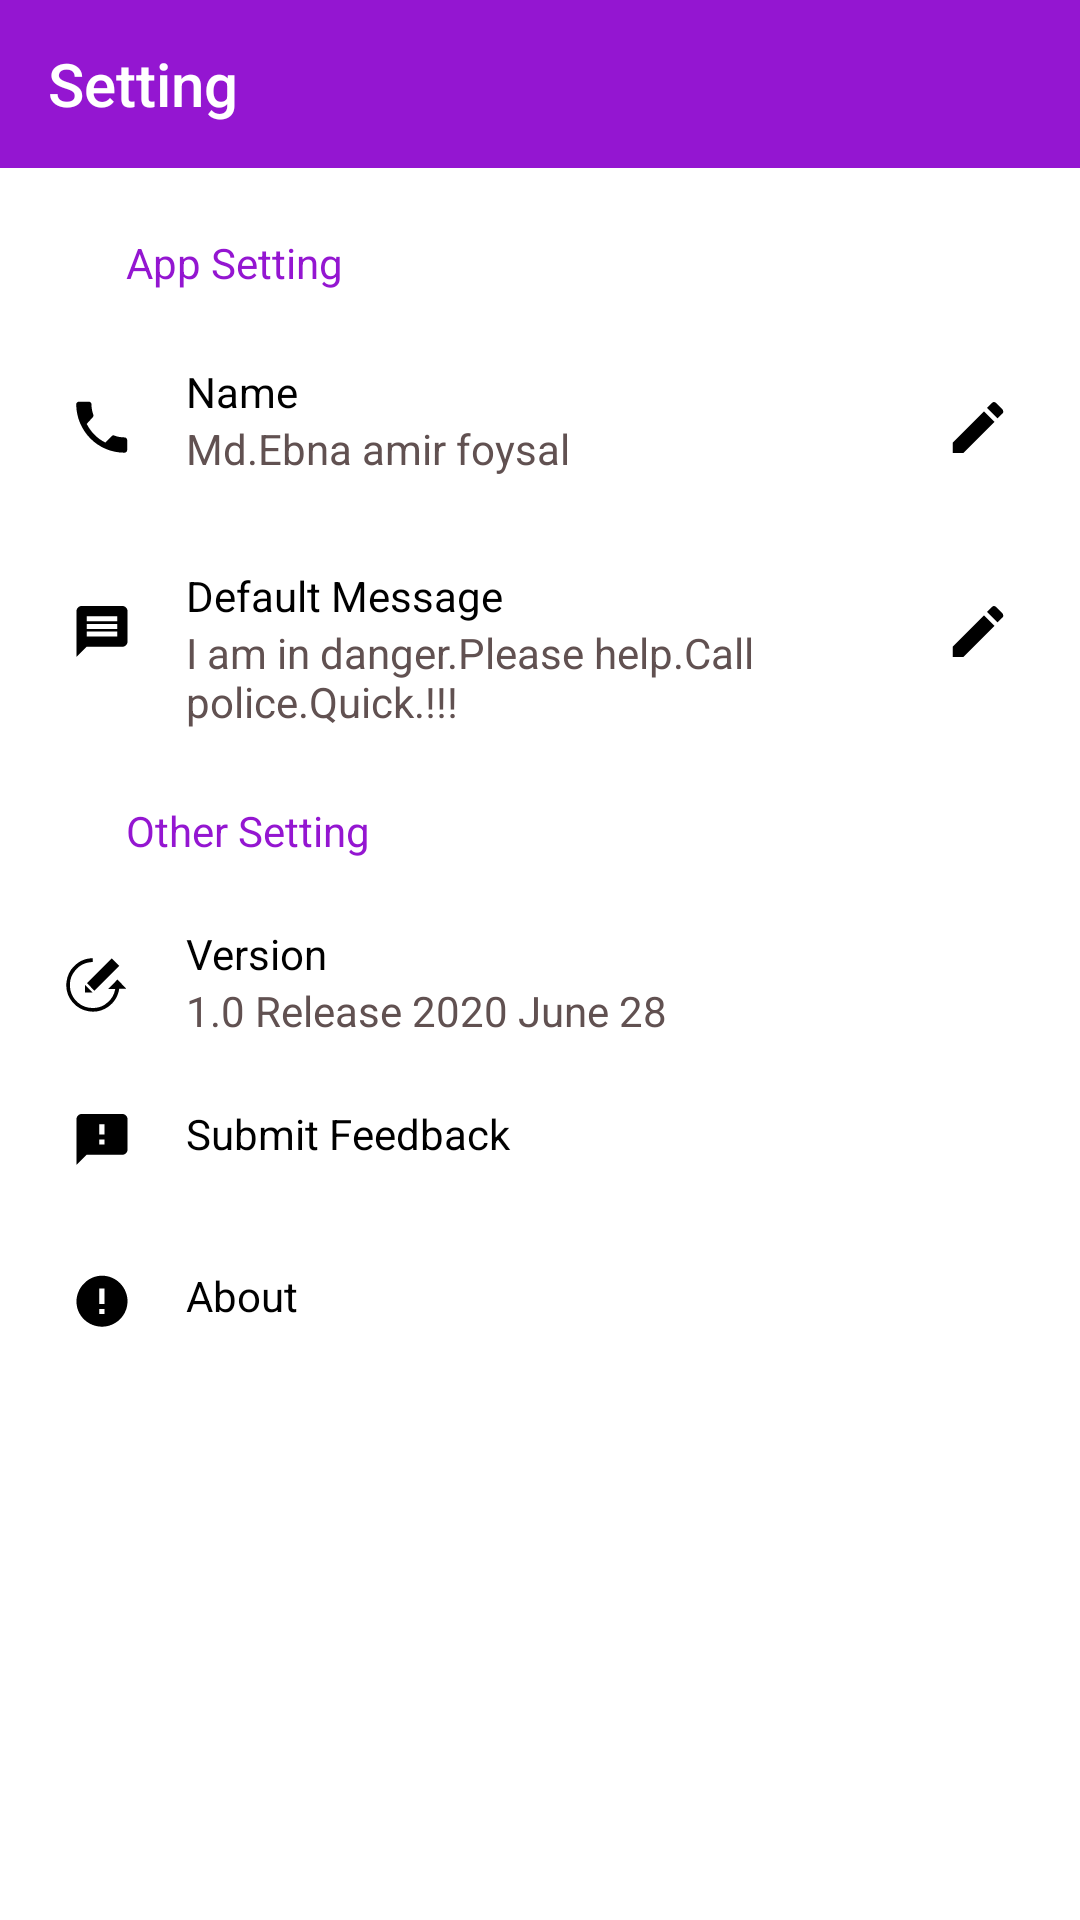

The Android layout XML behind this screen, and the referenced resources:
<!-- AndroidManifest.xml: activity theme Theme.MaterialComponents.Light.NoActionBar.Bridge -->
<!-- res/layout/activity_setting.xml -->
<?xml version="1.0" encoding="utf-8"?>
<RelativeLayout xmlns:android="http://schemas.android.com/apk/res/android"
    xmlns:app="http://schemas.android.com/apk/res-auto"
    xmlns:tools="http://schemas.android.com/tools"
    android:layout_width="match_parent"
    android:layout_height="match_parent"
    android:background="@color/white"
    tools:context=".Setting_Activity_Action.SettingActivity">

    <RelativeLayout
        android:id="@+id/Toolbar_layout"
        android:layout_width="match_parent"
        android:layout_height="wrap_content">

        <androidx.appcompat.widget.Toolbar
            android:id="@+id/setting_toolbar"
            android:layout_width="match_parent"
            android:layout_height="?actionBarSize"
            android:background="@color/colorPrimary"
            android:elevation="4dp"
            android:theme="@style/ToolbarTheme"
            app:title="Setting"
            app:titleTextColor="@color/white" />

    </RelativeLayout>

    <RelativeLayout
        android:layout_width="match_parent"
        android:layout_height="match_parent"
        android:layout_below="@id/Toolbar_layout">

        <RelativeLayout
            android:id="@+id/app_Setting_layout"
            android:layout_width="match_parent"
            android:layout_height="wrap_content"
            android:layout_marginTop="10dp"
            android:padding="12dp">

            <androidx.appcompat.widget.AppCompatTextView
                android:id="@+id/app_label_text_view"
                android:layout_width="match_parent"
                android:layout_height="wrap_content"
                android:layout_marginStart="30dp"
                android:text="@string/app_setting_text"
                android:textColor="@color/colorPrimary" />
        </RelativeLayout>

        <RelativeLayout
            android:id="@+id/name_feild_layout"
            android:layout_width="match_parent"
            android:layout_height="wrap_content"
            android:layout_below="@id/app_Setting_layout"
            android:padding="12dp">

            <androidx.appcompat.widget.AppCompatImageView
                android:layout_width="wrap_content"
                android:layout_height="wrap_content"
                android:layout_alignParentStart="true"
                android:clickable="true"
                android:padding="10dp"
                android:src="@drawable/ic_call_button_icon"
                android:focusable="true" />

            <androidx.appcompat.widget.AppCompatTextView
                android:id="@+id/name_label_text_view"
                android:layout_width="match_parent"
                android:layout_height="wrap_content"
                android:layout_marginStart="50dp"
                android:text="@string/name_text"
                android:textColor="@color/black" />

            <androidx.appcompat.widget.AppCompatTextView
                android:id="@+id/setting_name_text_view"
                android:layout_width="match_parent"
                android:layout_height="wrap_content"
                android:layout_below="@id/name_label_text_view"
                android:layout_marginStart="50dp"
                android:layout_marginEnd="37dp"
                android:text="@string/demo_contact_name"
                android:textColor="@color/accentBlack" />

            <androidx.appcompat.widget.AppCompatImageView
                android:id="@+id/name_edit_icon"
                android:layout_width="wrap_content"
                android:layout_height="wrap_content"
                android:layout_alignParentEnd="true"
                android:clickable="true"
                android:padding="10dp"
                android:src="@drawable/ic_edit_icon"
                android:focusable="true" />


        </RelativeLayout>

        <RelativeLayout
            android:id="@+id/message_feild_layout"
            android:layout_width="match_parent"
            android:layout_height="wrap_content"
            android:layout_below="@id/name_feild_layout"
            android:padding="12dp">

            <androidx.appcompat.widget.AppCompatImageView
                android:layout_width="wrap_content"
                android:layout_height="wrap_content"
                android:layout_alignParentStart="true"
                android:clickable="true"
                android:padding="10dp"
                android:src="@drawable/ic_message_icon"
                android:focusable="true" />

            <androidx.appcompat.widget.AppCompatTextView
                android:id="@+id/message_label_text_view"
                android:layout_width="match_parent"
                android:layout_height="wrap_content"
                android:layout_marginStart="50dp"
                android:text="@string/default_message"
                android:textColor="@color/black" />

            <androidx.appcompat.widget.AppCompatTextView
                android:id="@+id/setting_message_text_view"
                android:layout_width="match_parent"
                android:layout_height="wrap_content"
                android:layout_below="@id/message_label_text_view"
                android:layout_marginStart="50dp"
                android:layout_marginEnd="37dp"
                android:text="@string/default_message_text"
                android:textColor="@color/accentBlack" />

            <androidx.appcompat.widget.AppCompatImageView
                android:id="@+id/message_edit_icon"
                android:layout_width="wrap_content"
                android:layout_height="wrap_content"
                android:layout_alignParentEnd="true"
                android:clickable="true"
                android:padding="10dp"
                android:src="@drawable/ic_edit_icon"
                android:focusable="true" />


        </RelativeLayout>




        <RelativeLayout
            android:id="@+id/others_Setting__layout"
            android:layout_width="match_parent"
            android:layout_height="wrap_content"
            android:layout_below="@id/message_feild_layout"
            android:padding="12dp">

            <androidx.appcompat.widget.AppCompatTextView
                android:layout_width="match_parent"
                android:layout_height="wrap_content"
                android:layout_marginStart="30dp"
                android:text="@string/other_setting"
                android:textColor="@color/colorPrimary" />

        </RelativeLayout>

        <RelativeLayout
            android:id="@+id/version_setting_layout"
            android:layout_width="match_parent"
            android:layout_height="wrap_content"
            android:layout_below="@id/others_Setting__layout"
            android:layout_marginTop="10dp"
            android:paddingStart="12dp"
            tools:ignore="RtlSymmetry">

            <androidx.appcompat.widget.AppCompatImageView
                android:layout_width="wrap_content"
                android:layout_height="wrap_content"
                android:layout_alignParentStart="true"
                android:clickable="true"
                android:focusable="true"
                android:padding="10dp"
                android:src="@drawable/ic_version_icon" />

            <RelativeLayout
                android:id="@+id/version_number_layout"
                android:layout_width="match_parent"
                android:layout_height="wrap_content"
                android:layout_marginStart="50dp">

                <androidx.appcompat.widget.AppCompatTextView
                    android:id="@+id/version_label_text_view"
                    android:layout_width="match_parent"
                    android:layout_height="wrap_content"
                    android:text="@string/version_number"
                    android:textColor="@color/black" />

                <androidx.appcompat.widget.AppCompatTextView
                    android:id="@+id/version_text_text_view"
                    android:layout_width="match_parent"
                    android:layout_height="wrap_content"
                    android:layout_below="@id/version_label_text_view"
                    android:text="@string/version_no"
                    android:textColor="@color/accentBlack" />

            </RelativeLayout>

        </RelativeLayout>

        <RelativeLayout
            android:id="@+id/feedback_setting_layout"
            android:layout_width="match_parent"
            android:layout_height="wrap_content"
            android:layout_below="@id/version_setting_layout"
            android:layout_marginTop="10dp"
            android:paddingStart="12dp"
            tools:ignore="RtlSymmetry">

            <androidx.appcompat.widget.AppCompatImageView

                android:layout_width="wrap_content"
                android:layout_height="wrap_content"
                android:layout_alignParentStart="true"
                android:clickable="true"
                android:padding="10dp"
                android:src="@drawable/ic_feedback_icon"
                android:focusable="true" />

            <androidx.appcompat.widget.AppCompatTextView
                android:id="@+id/feedback_label_text_view"
                android:layout_width="match_parent"
                android:layout_height="wrap_content"
                android:layout_marginStart="50dp"
                android:paddingTop="10dp"
                android:paddingBottom="10dp"
                android:clickable="true"
                android:text="@string/submit_feedback"
                android:textColor="@color/black"
                android:focusable="true" />

        </RelativeLayout>

        <RelativeLayout
            android:id="@+id/policy_setting_layout"
            android:layout_width="match_parent"
            android:layout_height="wrap_content"
            android:layout_below="@id/feedback_setting_layout"
            android:layout_marginTop="10dp"
            android:paddingStart="12dp"
            tools:ignore="RtlSymmetry">

            <androidx.appcompat.widget.AppCompatImageView
                android:layout_width="wrap_content"
                android:layout_height="wrap_content"
                android:layout_alignParentStart="true"
                android:clickable="true"
                android:padding="10dp"
                android:src="@drawable/ic_about_icon"
                android:focusable="true" />

            <androidx.appcompat.widget.AppCompatTextView
                android:id="@+id/about_text_view"
                android:layout_width="match_parent"
                android:layout_height="wrap_content"
                android:layout_marginStart="50dp"
                android:paddingTop="10dp"
                android:paddingBottom="10dp"
                android:text="@string/about_text"
                android:clickable="true"
                android:textColor="@color/black"
                android:focusable="true" />

        </RelativeLayout>

    </RelativeLayout>

</RelativeLayout>
<!-- resources referenced by this layout -->
<resources>
  <color name="accentBlack">#615151</color>
  <color name="black">#000000</color>
  <color name="colorPrimary">#9416D1</color>
  <color name="white">#FFFFFF</color>
  <!-- drawable ic_about_icon (drawable) -->
  <vector xmlns:android="http://schemas.android.com/apk/res/android"
      android:width="24dp"
      android:height="24dp"
      android:viewportWidth="24"
      android:viewportHeight="24">
    <path
        android:fillColor="#FF000000"
        android:pathData="M6,5.5c1.6,-1.7 3.8,-2.6 6,-2.6c2.3,0 4.4,0.9 6,2.5c1.6,1.6 2.5,3.8 2.5,6c0,2.3 -0.9,4.4 -2.5,6c-1.6,1.6 -3.8,2.5 -6,2.5c-4.6,0 -8.5,-3.7 -8.5,-8.3c0,-0.1 0,-0.1 0,-0.2C3.5,9.3 4.4,7.1 6,5.5zM12.8,12.3v-5.1h-1.7v5.1L12.8,12.3zM12.8,15.8L12.8,14h-1.7v1.7L12.8,15.7z"/>
  </vector>
  <!-- drawable ic_call_button_icon (drawable) -->
  <vector xmlns:android="http://schemas.android.com/apk/res/android"
      android:width="24dp"
      android:height="24dp"
      android:viewportWidth="24"
      android:viewportHeight="24">
    <path
        android:fillColor="#FF000000"
        android:pathData="M6.9,10.3c1.4,2.7 3.5,4.9 6.2,6.2l2.1,-2.1c0.2,-0.3 0.6,-0.4 0.9,-0.2c1.1,0.4 2.2,0.6 3.4,0.6c0.5,0 0.9,0.4 0.9,0.9v3.3c0,0.5 -0.4,0.9 -0.9,0.9c-8.9,0 -16,-7.2 -16.1,-16.1c0,-0.5 0.4,-0.9 0.9,-0.9h3.3c0.5,0 0.9,0.4 0.9,0.9c0,1.2 0.2,2.3 0.6,3.4c0.1,0.3 0,0.7 -0.2,0.9L6.9,10.3z"/>
  </vector>
  <!-- drawable ic_edit_icon (drawable) -->
  <vector xmlns:android="http://schemas.android.com/apk/res/android"
      android:width="24dp"
      android:height="24dp"
      android:viewportWidth="24"
      android:viewportHeight="24">
    <path
        android:fillColor="#FF000000"
        android:pathData="M3.6,16.5l10.4,-10.4l3.5,3.5l-10.4,10.4h-3.5L3.6,16.5zM20.2,6.8l-1.7,1.7l-3.5,-3.5l1.7,-1.7c0.3,-0.4 0.9,-0.4 1.3,0c0,0 0,0 0,0l2.1,2.1c0.2,0.2 0.3,0.4 0.3,0.7C20.4,6.4 20.4,6.7 20.2,6.8z"/>
  </vector>
  <!-- drawable ic_feedback_icon (drawable) -->
  <vector xmlns:android="http://schemas.android.com/apk/res/android"
      android:width="24dp"
      android:height="24dp"
      android:viewportWidth="24"
      android:viewportHeight="24">
    <path
        android:fillColor="#FF000000"
        android:pathData="M18.8,3c0.9,0 1.7,0.8 1.7,1.7v10.2c0,0.9 -0.8,1.7 -1.7,1.7h-11.9l-3.4,3.4v-15.3c0,-0.9 0.8,-1.7 1.7,-1.7L18.8,3zM12.8,9.8v-3.4h-1.7v3.4L12.8,9.8zM12.8,13.2v-1.7h-1.7v1.7L12.8,13.2z"/>
  </vector>
  <!-- drawable ic_message_icon (drawable) -->
  <vector xmlns:android="http://schemas.android.com/apk/res/android"
      android:width="24dp"
      android:height="24dp"
      android:viewportWidth="24"
      android:viewportHeight="24">
    <path
        android:fillColor="#FF000000"
        android:pathData="M18.8,3c0.9,0 1.7,0.8 1.7,1.7v10.2c0,0.9 -0.8,1.7 -1.7,1.7h-11.9l-3.4,3.4v-15.3c0,-0.9 0.8,-1.7 1.7,-1.7L18.8,3zM17.1,8.1v-1.7h-10.2v1.7L17.1,8.1zM17.1,10.6L17.1,9h-10.2v1.7L17.1,10.7zM17.1,13.2v-1.7h-10.2v1.7L17.1,13.2z"/>
  </vector>
  <string name="about_text">About</string>
  <string name="app_setting_text">App Setting</string>
  <string name="default_message">Default Message</string>
  <string name="default_message_text">I am in danger.Please help.Call police.Quick.!!!</string>
  <string name="demo_contact_name">Md.Ebna amir foysal</string>
  <string name="name_text">Name</string>
  <string name="other_setting">Other Setting</string>
  <string name="submit_feedback">Submit Feedback</string>
  <string name="version_no">1.0 Release 2020 June 28</string>
  <string name="version_number">Version</string>
  <style name="ToolbarTheme" parent="AppTheme">
          <item name="colorControlNormal">@color/white</item>
      </style>
  <style name="AppTheme" parent="Theme.Design.Light.NoActionBar">
          
          <item name="colorPrimary">@color/colorPrimary</item>
          <item name="colorAccent">@color/colorAccent</item>
      </style>
  <color name="colorAccent">#03DAC5</color>
</resources>
